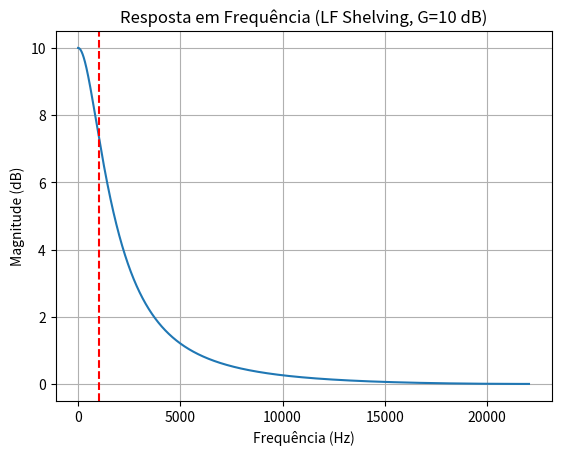

Python code for this plot: (Note: this script raises an exception after producing the figure.)
import numpy as np
import matplotlib.pyplot as plt
from scipy import signal

# Parâmetros iniciais
G = 10          
V0 = 10**(G/20) 
H0 = V0 - 1     
fc = 1000       
Fs = 44100      

# Projetando filtro shelving passa-baixa
if(G >= 0):
    aB_num = np.tan(np.pi * fc / Fs) - 1
    aB_den = np.tan(np.pi * fc / Fs) + 1
    aB = aB_num / aB_den
else:
    aB_num = np.tan(np.pi * fc / Fs) - V0
    aB_den = np.tan(np.pi * fc / Fs) + V0
    aB = aB_num / aB_den


# Construindo função de transferência H(z) do filtro shelving passa-baixa
# H(z) = (b0 + b1*z^-1) / (a0 + a1*z^-1)
# O filtro A(z) é dado por A(z) = (z^-1 + aB) / (1 + aB*z^-1) [cite: 58]

# Substuindo A(z) em H(z):
# H(z) = 1 + H0/2 * (1 + A(z)) = 1 + H0/2 * (1 + (z^-1 + aB) / (1 + aB*z^-1))
# H(z) = [ (1 + aB*z^-1) + H0/2 * (1 + aB*z^-1) + H0/2 * (z^-1 + aB) ] / (1 + aB*z^-1)
# H(z) = [ (1 + H0/2) + z^-1 * (aB + aB*H0/2 + H0/2) ] / (1 + aB*z^-1)
# H(z) = [ (1 + k ) + z^-1 * (aB + k*aB +k) ] / (1 + aB * z^-1)

# Coeficientes do Numerador de Hz (a)
a0 = 1 + H0/2 + H0/2 * aB
a1 = aB * (1 + H0/2) + H0/2
a = np.array([a0, a1])

# Coeficientes do Denominador de Hz (b)
b0 = 1
b1 = aB
b = np.array([b0, b1])

# Cálculo da resposta em frequência
w, H = signal.freqz(a, b, worN=8192, fs=Fs)

# Plotar (Magnitude em dB)
m_db_LF = 20 * np.log10(np.abs(H))
f_hz_LF = w

plt.plot(f_hz_LF, m_db_LF)
plt.grid(which='both', axis='both')
plt.axvline(fc, color='r', linestyle='--', label=f'Corte {fc} Hz')
plt.xlabel('Frequência (Hz)')
plt.ylabel('Magnitude (dB)')
plt.title(f'Resposta em Frequência (LF Shelving, G={G} dB)')
plt.show()

# ---------- Execução do filtro no sinal de entrada ----------

# Leitura do sinal de entrada (sweep)
input_path_sweep = "Avaliacao_M2/sinal_entrada/sweep_20_20k.pcm"
sinal = np.memmap(input_path_sweep, dtype='int16', mode='r')
sinal_aux = sinal.copy()
n = np.arange(0, len(sinal_aux))

# Visualização do sinal de entrada
plt.subplot(2, 1, 1)
plt.plot(n, sinal)
plt.title("Sinal de Entrada (Sweep)")
plt.grid(True)

# y1(n) = aB*x(n) + x(n-1) - aB*y1(n-1)
# y(n) = H0*[x(n) + y1(n)] + x(n)
# y(n) = H0*[x(n) + aB*x(n) + x(n-1) - aB*y1(n-1)] + x(n)

sinal_saida = np.zeros(len(sinal_aux))

x_1 = 0  # x(n-1)
y1_1 = 0 # y1(n-1)

for i in range(1, len(sinal_aux)):
    y1 = aB * sinal_aux[i] + x_1 - aB * y1_1
    sinal_saida[i] = H0/2 * (sinal_aux[i] + y1) + sinal_aux[i]
    x_1 = sinal_aux[i]
    y1_1 = y1

plt.subplot(2, 1, 2)
plt.plot(n, sinal_saida)
plt.title(f"Executando filtro Shelving Passa-Baixa (G={G} dB)")
plt.grid(True)
plt.tight_layout()
plt.show()
